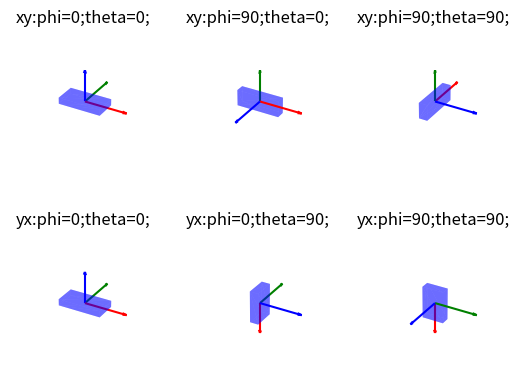

The script that saved this image:
import numpy as np
import matplotlib.pyplot as plt
from mpl_toolkits.mplot3d import art3d
import math

def cos(theta):
    return np.cos(theta)

def sin(theta):
    return np.sin(theta)

def rotation(phi, theta, order):

    R_x = np.array([
        [1,            0,         0],
        [0,     cos(phi), -sin(phi)],
        [0,     sin(phi),  cos(phi)]
    ])

    R_y = np.array([
        [cos(theta),  0, sin(theta)],
        [0,           1,          0],
        [-sin(theta),  0, cos(theta)]
    ])

    # R_z = np.array([
    #     [cos(psi), -sin(psi), 0],
    #     [sin(psi),  cos(psi), 0],
    #     [0,            0,         1]
    # ])

    if (order=='xy'):
        R = R_x @ R_y
    elif (order == 'yx'):
        R = R_y @ R_x
    else:
        print('error: 3rd argument to rotation should be xy or yx')
        R = 0
        
    return R

def animate(fig_no, R, phi, theta, order):
    
    lx, ly, lz, ll = 0.5, 0.25, 0.1, 1
    lmax = np.max(np.array([lx, ly, lz, ll]))

    # each vertex is a row
    v0 = np.array([[-lx,-ly,-lz], [lx,-ly,-lz], [lx,ly,-lz], [-lx,ly,-lz],
                  [-lx,-ly,lz], [lx,-ly,lz], [lx,ly,lz], [-lx,ly,lz]])

    # 삼각형의 꼭지점을 나타내는 인덱스
    f = np.array([[0,2,1], [0,3,2], [1,2,6], [1,6,5],
                  [0,5,4], [0,1,5], [4,5,6], [6,7,4],
                  [3,7,6], [6,2,3], [0,4,7], [7,3,0]])

    v1 = np.zeros(np.shape(v0))
    m, n = np.shape(v1)
    
    for i in range(0,m):
        vec = np.array([v0[i,0], v0[i,1], v0[i,2]])
        v1[i] = R.dot(vec)

    fig = plt.figure(1)
    ax = fig.add_subplot(2,3, fig_no ,projection="3d")
    
    # print(np.shape(v0[f])) => (12, 3, 3)
    
    # 8 point will become polygons
    # 직육면체를 그리기 위해 8개의 점을 이용하여 12개의 삼각형을 그린다.
    # 6개의 면을 삼각형으로 표현하기 위해서는 12개가 필요하고, 따라서 f가 길이 8인 것임
    pc0 = art3d.Poly3DCollection(v0[f], facecolors="lightblue", alpha=0.3)
    pc1 = art3d.Poly3DCollection(v1[f], facecolors="blue", alpha=0.35)

    # add polygons to axes
    # ax.add_collection(pc0)
    ax.add_collection(pc1)

    # draw axes    
    origin = np.array([0,0,0])
    dirn_x = np.array([1, 0, 0]); dirn_x = R.dot(dirn_x)
    dirn_y = np.array([0, 1, 0]); dirn_y = R.dot(dirn_y)
    dirn_z = np.array([0, 0, 1]); dirn_z = R.dot(dirn_z)
    
    ax.quiver(origin[0],origin[1],origin[2], dirn_x[0],dirn_x[1],dirn_x[2],
             length=1, arrow_length_ratio = .1,normalize=True,color='red')
    ax.quiver(origin[0],origin[1],origin[2], dirn_y[0],dirn_y[1],dirn_y[2],
             length=1, arrow_length_ratio = .1,normalize=True,color='green')
    ax.quiver(origin[0],origin[1],origin[2], dirn_z[0],dirn_z[1],dirn_z[2],
             length=1, arrow_length_ratio = .1,normalize=True,color='blue')

    # add title
    fac = 180/np.pi
    phideg = math.trunc(float(phi*fac))
    thetadeg = math.trunc(float(theta*fac))
    # psideg = math.trunc(float(psi*fac))
    subtit = order+':phi='+str(phideg)+';'+'theta='+str(thetadeg)+';'
    ax.set_title(subtit)
    
    ax.set_xlim(-lmax,lmax)
    ax.set_ylim(-lmax,lmax)
    ax.set_zlim(-lmax,lmax)
    ax.axis('off');

if __name__ == "__main__":
    
    # x, y, z => phi, theta, psi
    
    phi, theta = 0, 0
    R = rotation(phi, theta, 'xy')
    animate(1, R, phi, theta, 'xy')

    phi, theta = np.pi/2, 0
    R = rotation(phi, theta, 'xy')
    animate(2, R, phi, theta, 'xy')

    phi, theta = np.pi/2, np.pi/2
    R = rotation(phi, theta, 'xy')
    animate(3, R, phi, theta, 'xy')

    phi, theta = 0, 0
    R = rotation(phi, theta, 'yx')
    animate(4, R, phi, theta, 'yx')

    phi, theta = 0, np.pi/2
    R = rotation(phi, theta, 'yx')
    animate(5, R, phi, theta, 'yx')

    phi, theta = np.pi/2, np.pi/2
    R = rotation(phi, theta, 'yx')
    animate(6, R, phi, theta, 'yx')

    plt.show()
    